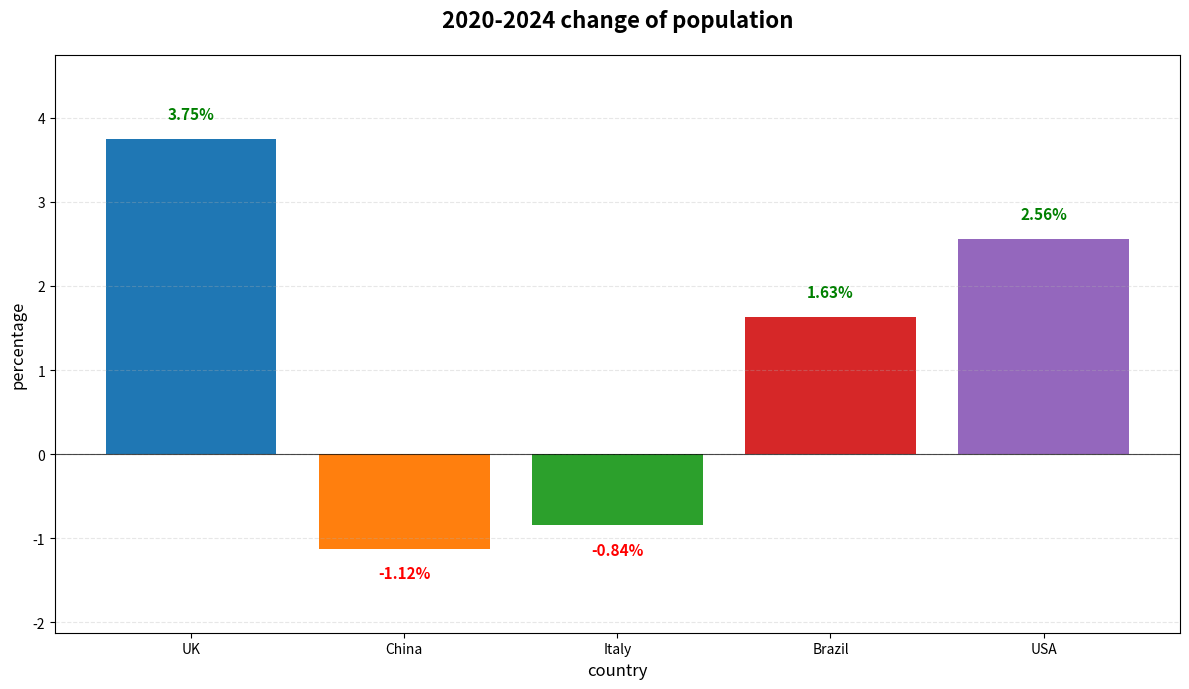

This figure's Python source:
import matplotlib.pyplot as plt
countries = ["UK", "China", "Italy", "Brazil", "USA"]
pop_2020 = [66.7, 1426, 59.4, 208.6, 331.6]  
pop_2024 = [69.2, 1410, 58.9, 212.0, 340.1]  
percentage_changes = []
for i in range(len(countries)):
    change = ((pop_2024[i] - pop_2020[i]) / pop_2020[i]) * 100
    percentage_changes.append(change)
print("change")
for i, country in enumerate(countries):
    print(f"{country}: {percentage_changes[i]:.2f}%")
sorted_data = sorted(zip(countries, percentage_changes), key=lambda x: x[1], reverse=True)
sorted_countries = [item[0] for item in sorted_data]
sorted_changes = [item[1] for item in sorted_data]
print("from the biggest increasing to the biggest decreasing")
for country, change in sorted_data:
    print(f"{country}: {change:.2f}%")
max_growth_country, max_growth = sorted_data[0]
max_decline_country, max_decline = sorted_data[-1]
print(f"increasing most: {max_growth_country} ({max_growth:.2f}%)")
print(f"decreasing most: {max_decline_country} ({max_decline:.2f}%)")
plt.figure(figsize=(12, 7))
bars = plt.bar(countries, percentage_changes, color=['#1f77b4', '#ff7f0e', '#2ca02c', '#d62728', '#9467bd'])
for bar, change in zip(bars, percentage_changes):
    height = bar.get_height()
    va = 'bottom' if change >= 0 else 'top'
    color = 'green' if change >= 0 else 'red'
    plt.text(bar.get_x() + bar.get_width()/2, height + (0.2 if change >= 0 else -0.2),
             f'{change:.2f}%', ha='center', va=va, fontsize=11, fontweight='bold', color=color)
plt.title('2020-2024 change of population',fontsize=16, fontweight='bold', pad=20)
plt.xlabel('country', fontsize=12)
plt.ylabel('percentage', fontsize=12)
plt.axhline(y=0, color='black', linestyle='-', linewidth=0.8, alpha=0.7)
plt.grid(axis='y', alpha=0.3, linestyle='--')
max_change = max(percentage_changes)
min_change = min(percentage_changes)
plt.ylim(min_change - 1, max_change + 1)
plt.tight_layout()
plt.show()
